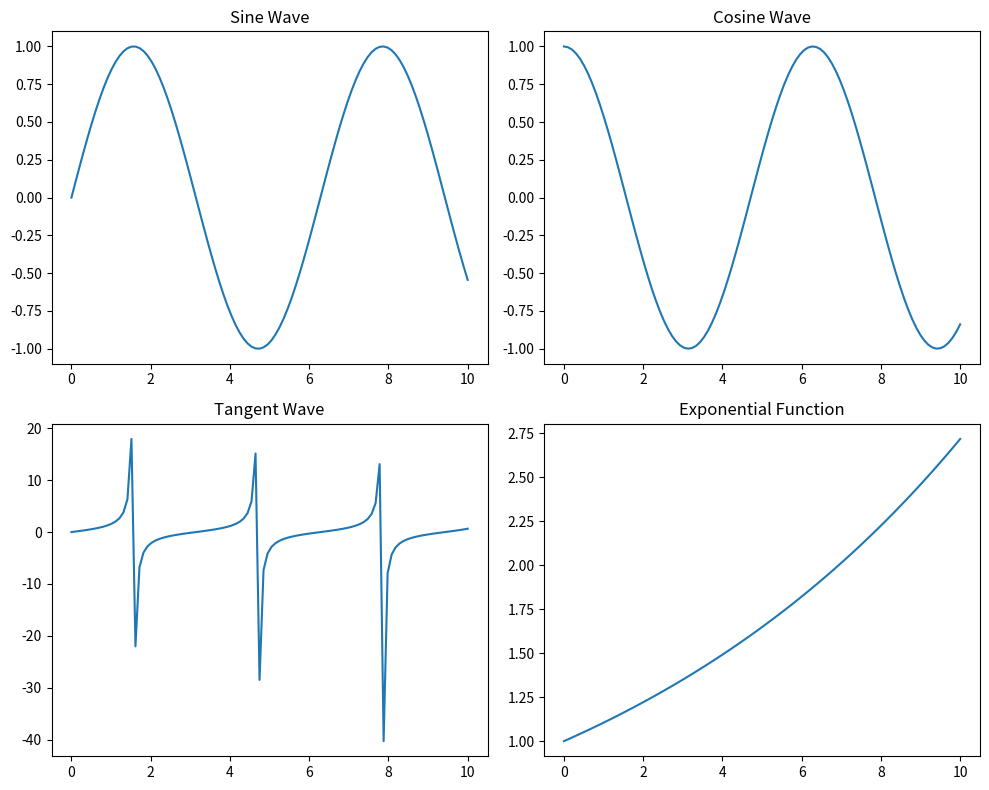

This figure's Python source:
import matplotlib.pyplot as plt
import numpy as np

# Create some data
x = np.linspace(0, 10, 100)
y1 = np.sin(x)
y2 = np.cos(x)
y3 = np.tan(x)
y4 = np.exp(x / 10)

# Create a figure
plt.figure(figsize=(10, 8))

# Create subplots
plt.subplot(2, 2, 1)  # 2 rows, 2 columns, 1st subplot
plt.plot(x, y1)
plt.title('Sine Wave')

plt.subplot(2, 2, 2)  # 2 rows, 2 columns, 2nd subplot
plt.plot(x, y2)
plt.title('Cosine Wave')

plt.subplot(2, 2, 3)  # 2 rows, 2 columns, 3rd subplot
plt.plot(x, y3)
plt.title('Tangent Wave')

plt.subplot(2, 2, 4)  # 2 rows, 2 columns, 4th subplot
plt.plot(x, y4)
plt.title('Exponential Function')

# Adjust layout
plt.tight_layout()
plt.show()
